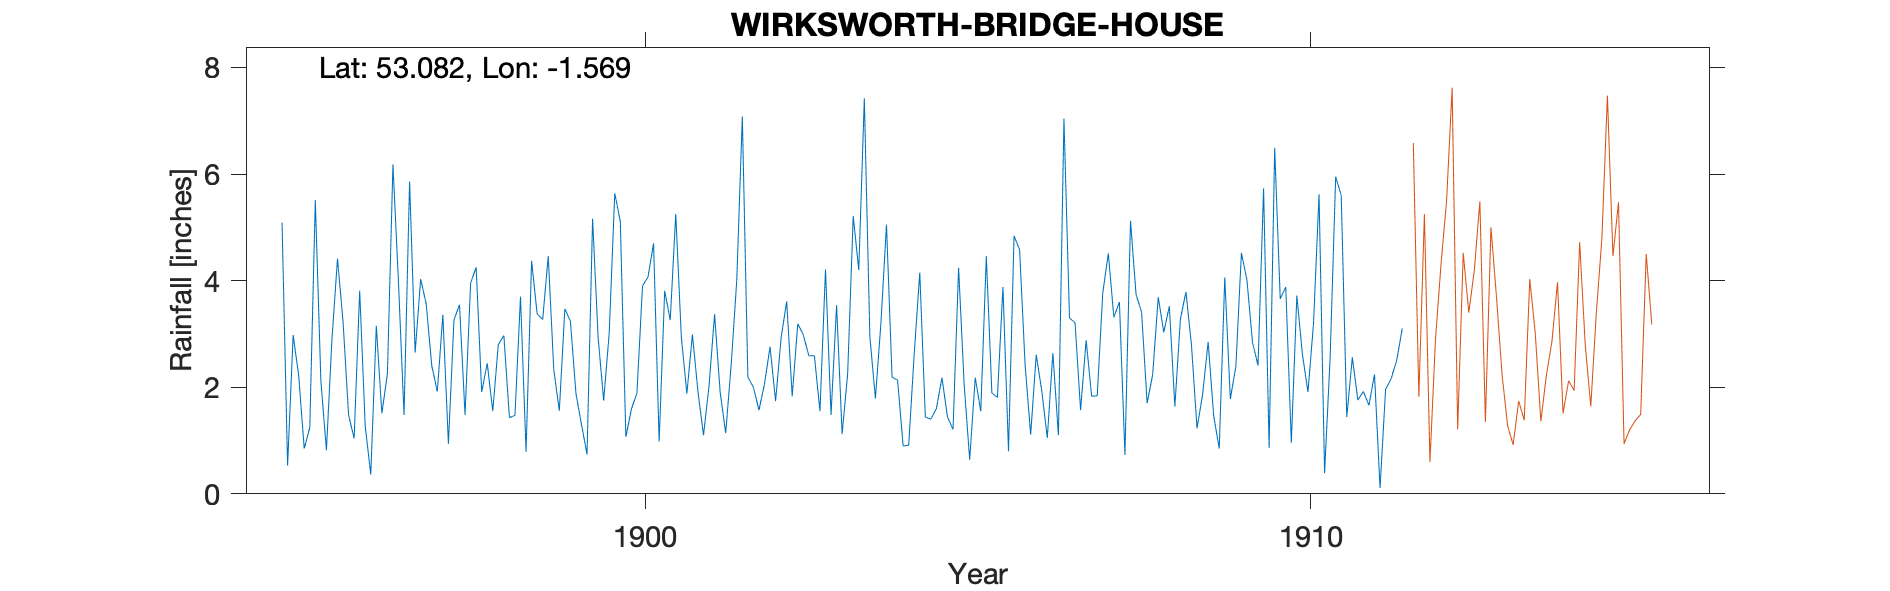

The table this chart was drawn from, first rows:
WIRKSWORTH-BRIDGE-HOUSE, , , , , , , , , , , , , , , , , , , , , , , 
Grid ref, SK290539, Long, -1.569, Lat, 53.08, Elevation, 500, ft., , , , , , , , , , , , , , , 
Station no, RR4338, , , , , , , , , , , , , , , , , , , , , , 
, 1890, 1891, 1892, 1893, 1894, 1895, 1896, 1897, 1898, 1899, 1900, 1901, 1902, 1903, 1904, 1905, 1906, 1907, 1908, 1909, 1910, 1911, 1912
January, , , , , , 5.09, 1.48, 2.65, 1.91, 4.46, 5.64, 2.94, 2.19, 2.59, 3.21, 1.44, 4.84, 1.57, 1.7, 1.46, 3.66, 1.44, 
February, , , , , , 0.53, 1.04, 4.03, 2.45, 2.33, 5.11, 1.88, 2, 1.55, 5.05, 1.21, 4.58, 2.88, 2.24, 0.85, 3.88, 2.56, 
March, , , , , , 2.98, 3.81, 3.56, 1.55, 1.56, 1.07, 2.99, 1.57, 4.21, 2.19, 4.24, 2.41, 1.83, 3.69, 4.06, 0.96, 1.76, 
April, , , , , , 2.22, 1.27, 2.4, 2.8, 3.47, 1.59, 1.92, 2.06, 1.48, 2.13, 2.06, 1.11, 1.84, 3.03, 1.78, 3.72, 1.92, 
May, , , , , , 0.85, 0.36, 1.92, 2.97, 3.24, 1.89, 1.1, 2.76, 3.54, 0.9, 0.64, 2.61, 3.77, 3.52, 2.39, 2.62, 1.66, 
June, , , , , , 1.24, 3.15, 3.36, 1.43, 1.88, 3.9, 2.03, 1.74, 1.12, 0.91, 2.18, 1.93, 4.51, 1.64, 4.52, 1.91, 2.24, 
July, , , , , , 5.51, 1.51, 0.94, 1.47, 1.3, 4.07, 3.37, 2.93, 2.26, 2.63, 1.55, 1.05, 3.31, 3.28, 4.01, 3.19, 0.11, 
August, , , , , , 2.12, 2.25, 3.26, 3.7, 0.74, 4.7, 1.91, 3.61, 5.21, 4.15, 4.46, 2.64, 3.6, 3.79, 2.84, 5.62, 1.96, 
September, , , , , , 0.82, 6.18, 3.55, 0.79, 5.16, 0.98, 1.14, 1.83, 4.2, 1.44, 1.89, 1.1, 0.73, 2.78, 2.41, 0.39, 2.16, 
October, , , , , , 2.9, 3.96, 1.48, 4.37, 2.93, 3.81, 2.43, 3.19, 7.42, 1.4, 1.81, 7.04, 5.12, 1.23, 5.73, 2.56, 2.5, 
November, , , , , , 4.41, 1.48, 3.95, 3.38, 1.75, 3.26, 4.01, 2.98, 2.95, 1.6, 3.88, 3.3, 3.74, 1.86, 0.86, 5.95, 3.1, 
December, , , , , , 3.23, 5.86, 4.25, 3.27, 3.02, 5.25, 7.08, 2.59, 1.79, 2.18, 0.8, 3.21, 3.41, 2.85, 6.49, 5.6, , 
Total, 26.67, 40.66, 28.69, 22.77, 29.55, 31.9, 32.35, 35.35, 30.09, 31.84, 41.27, 32.8, 29.45, 38.32, 27.79, 26.16, 35.82, 36.31, 31.61, 37.4, 40.06, , 
NGR is Bridge House. Altitudes match. Ga…, , , , , , , , , , , , , , , , , , , , , , , 
